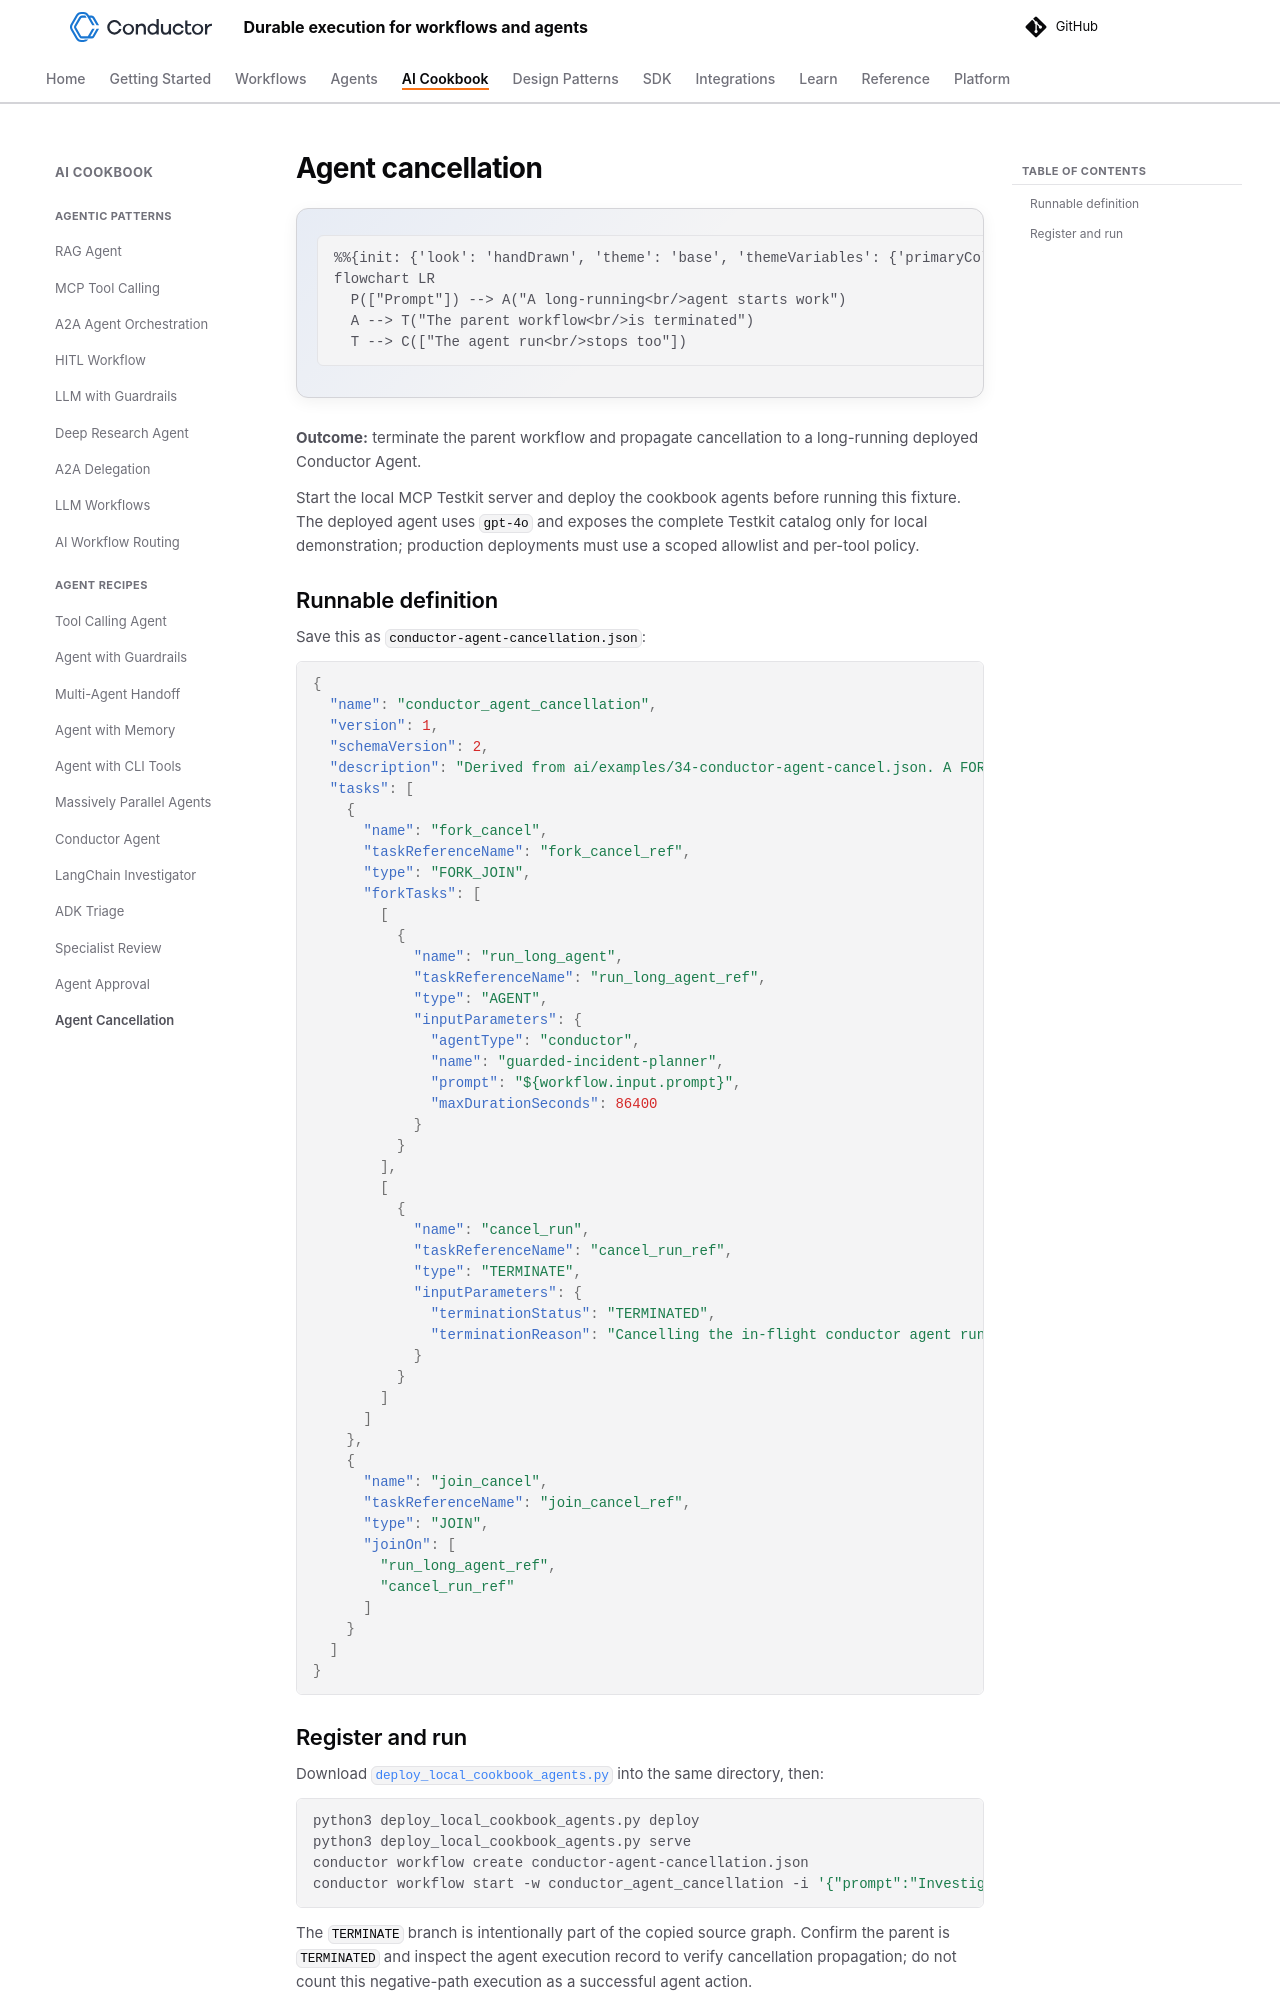

repository: conductor-oss/conductor · page: devguide/ai/cookbook/conductor-agent-cancellation.html · generator: mkdocs

---
description: "Terminate a parent workflow and propagate the cancellation to a long-running deployed Conductor agent so the agent run stops too."
---

# Agent cancellation

```mermaid
flowchart LR
  P(["Prompt"]) --> A("A long-running<br/>agent starts work")
  A --> T("The parent workflow<br/>is terminated")
  T --> C(["The agent run<br/>stops too"])
```

**Outcome:** terminate the parent workflow and propagate cancellation to a long-running deployed Conductor Agent.

Start the local MCP Testkit server and deploy the cookbook agents before running this fixture. The deployed agent uses `gpt-4o` and exposes the complete Testkit catalog only for local demonstration; production deployments must use a scoped allowlist and per-tool policy.

## Runnable definition

Save this as `conductor-agent-cancellation.json`:

```json
--8<-- "docs/devguide/ai/cookbook/assets/conductor-agent-cancellation.json"
```
